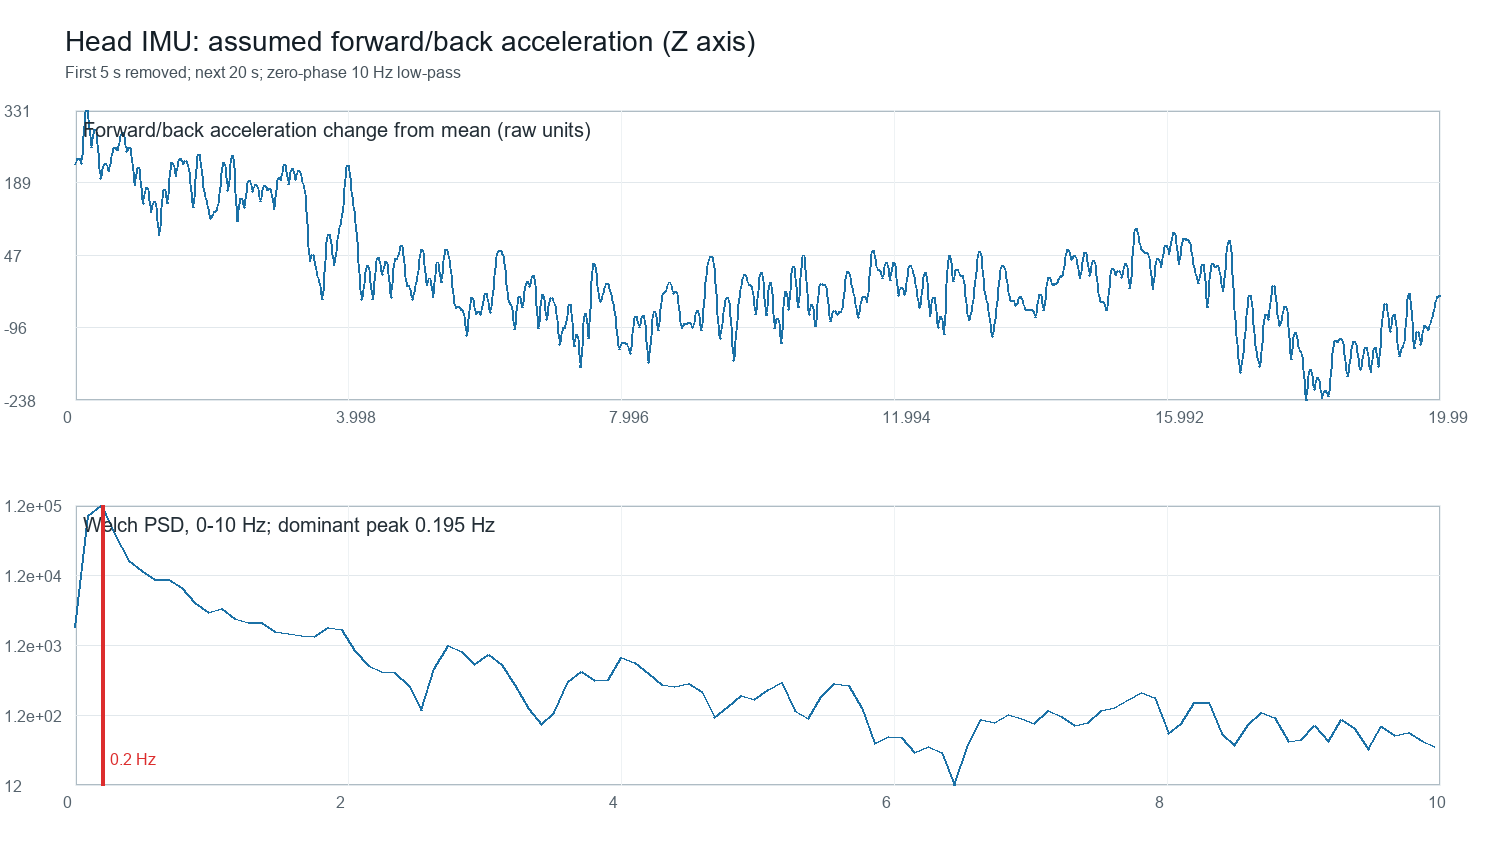

Values plotted in this chart, from the file beside it:
recording_elapsed_s, analysis_elapsed_s, accel_forward_back_raw_assumed_z, accel_forward_back_filtered_10hz, accel_forward_back_dynamic_10hz
5.000, 0.000, 1035, 1087, 223.5
5.010, 0.010, 1035, 1088, 224.7
5.020, 0.020, 1181, 1092, 228
5.030, 0.030, 1035, 1096, 232.2
5.040, 0.040, 1201, 1099, 235.5
5.050, 0.050, 1122, 1100, 236.7
5.060, 0.060, 1015, 1099, 235.2
5.070, 0.070, 1122, 1095, 231.7
5.080, 0.080, 1025, 1091, 227.7
5.090, 0.090, 1093, 1089, 225.6
5.100, 0.100, 1132, 1091, 227.8
5.110, 0.110, 1152, 1099, 235.8
5.120, 0.120, 1093, 1114, 250
5.130, 0.130, 1103, 1133, 269.1
5.140, 0.140, 1181, 1154, 290.2
5.150, 0.150, 1132, 1173, 309.8
5.160, 0.160, 1191, 1188, 324.4
5.170, 0.170, 1181, 1195, 331.2
5.180, 0.180, 1210, 1193, 329.3
5.190, 0.190, 1210, 1183, 319.5
5.200, 0.200, 1191, 1168, 304.2
5.210, 0.210, 1113, 1151, 287.2
5.220, 0.220, 1162, 1136, 272.1
5.230, 0.230, 1064, 1126, 262
5.240, 0.240, 1201, 1122, 258.6
5.250, 0.250, 1005, 1125, 261.7
5.260, 0.260, 1210, 1133, 269.7
5.270, 0.270, 1122, 1143, 279.6
5.280, 0.280, 1210, 1152, 288.5
5.290, 0.290, 1152, 1157, 293.3
5.300, 0.300, 1142, 1156, 292.3
5.310, 0.310, 1152, 1149, 284.9
5.320, 0.320, 1074, 1136, 271.8
5.330, 0.330, 1152, 1119, 255.1
5.340, 0.340, 1093, 1101, 237.2
5.350, 0.350, 1025, 1084, 220.7
5.360, 0.360, 1191, 1072, 207.8
5.370, 0.370, 1074, 1064, 199.9
5.380, 0.380, 1054, 1061, 197.3
5.390, 0.390, 1005, 1063, 199.5
5.400, 0.400, 1035, 1069, 205
5.410, 0.410, 1083, 1076, 212.1
5.420, 0.420, 1132, 1082, 218.8
5.430, 0.430, 1083, 1087, 223.7
5.440, 0.440, 1064, 1090, 225.9
5.450, 0.450, 1132, 1089, 225.3
5.460, 0.460, 1074, 1086, 222.6
5.470, 0.470, 1074, 1082, 218.7
5.480, 0.480, 1054, 1079, 215.1
5.490, 0.490, 1122, 1077, 212.9
5.500, 0.500, 1035, 1077, 213.2
5.510, 0.510, 1103, 1080, 216.2
5.520, 0.520, 1015, 1085, 221.7
5.530, 0.530, 1171, 1093, 229
5.540, 0.540, 1103, 1101, 237
5.550, 0.550, 1132, 1108, 244.5
5.560, 0.560, 1054, 1114, 250.7
5.570, 0.570, 1162, 1119, 254.9
5.580, 0.580, 1093, 1120, 256.8
5.590, 0.590, 1113, 1120, 256.8
... 1,940 more rows
